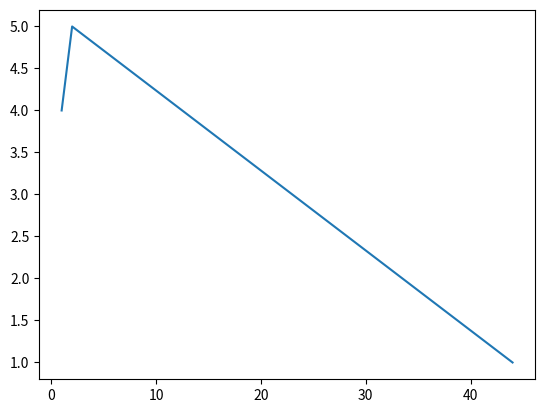

Reproduce this figure in Python.
#Importing pyplot
from matplotlib import pyplot as plt

#Plotting to our canvas
plt.plot([1,2,44],[4,5,1])

#Showing what we plotted
plt.show()

